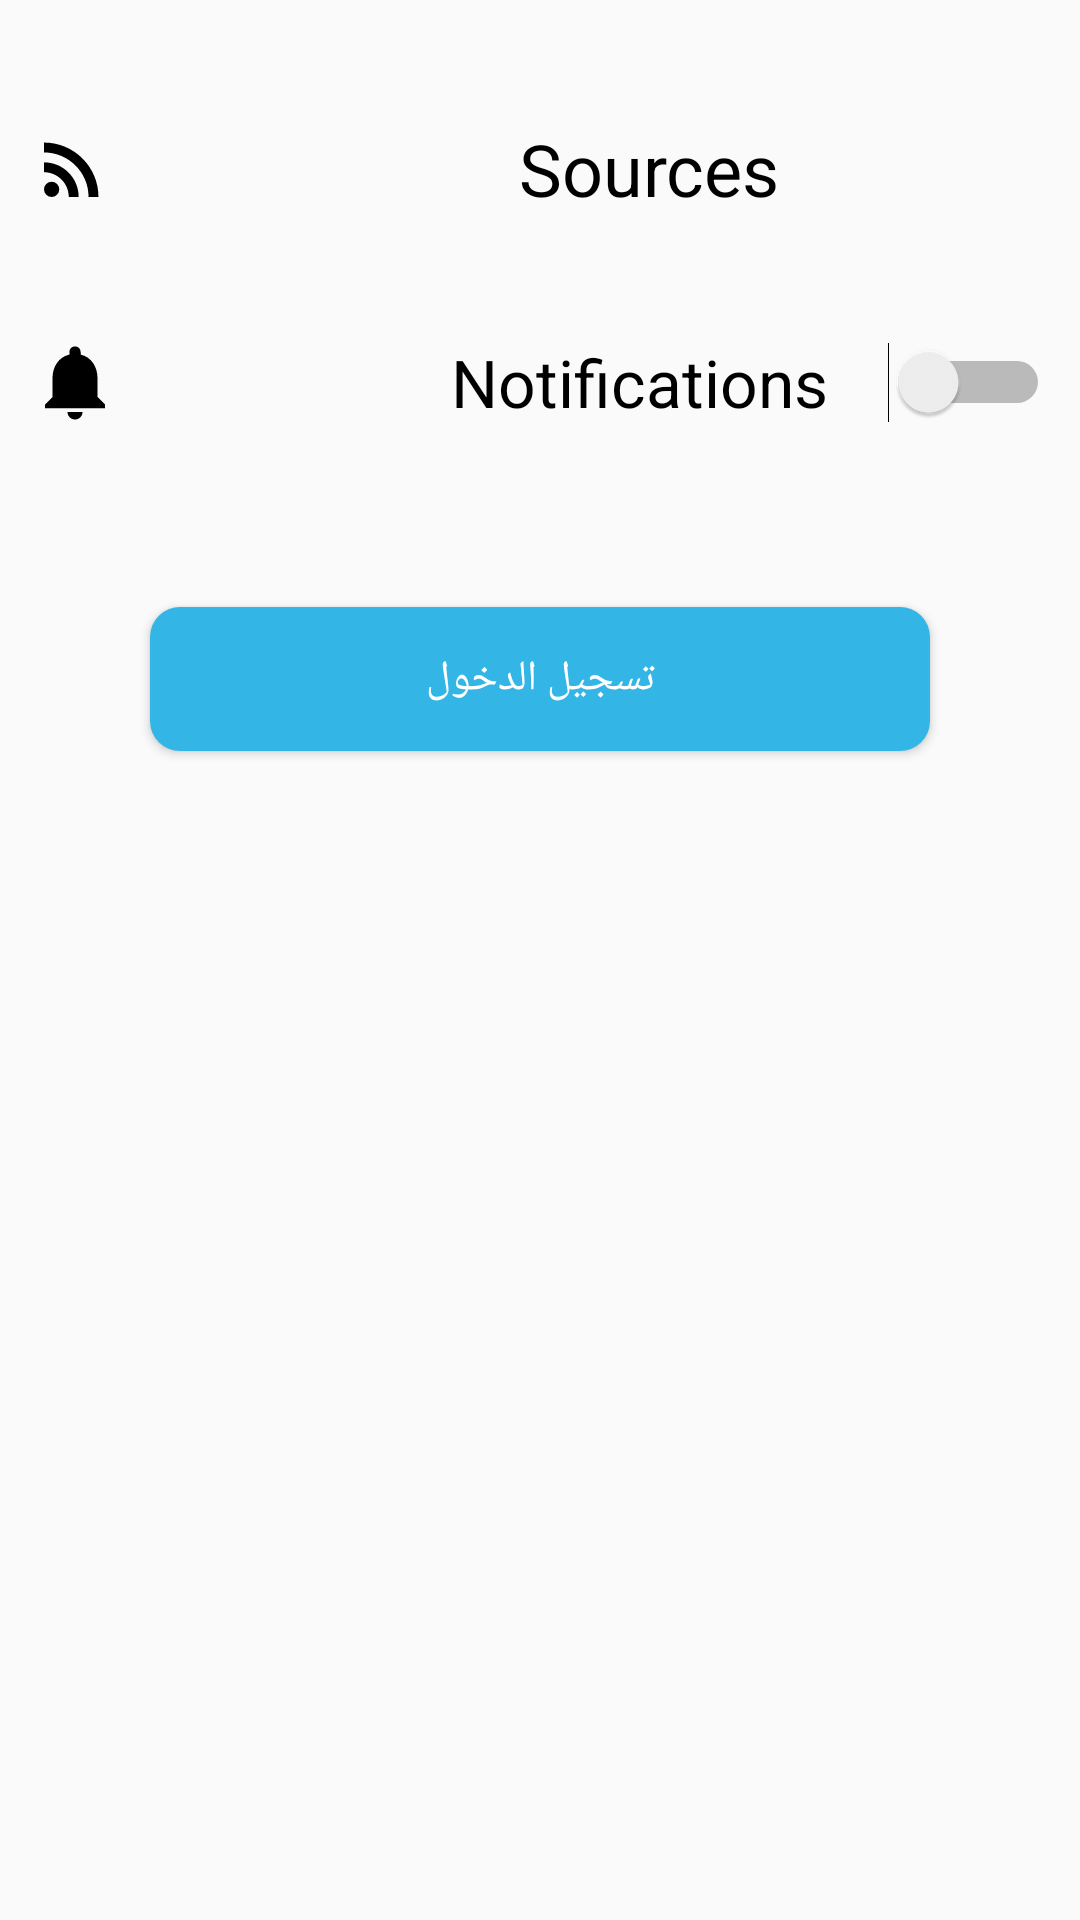

This screen was rendered from an Android layout file. Write that file and the resources it references.
<!-- AndroidManifest.xml: application theme AppTheme -->
<!-- res/layout/settings_activity.xml -->
<androidx.constraintlayout.widget.ConstraintLayout xmlns:android="http://schemas.android.com/apk/res/android"
    xmlns:app="http://schemas.android.com/apk/res-auto"
    xmlns:tools="http://schemas.android.com/tools"
    android:layout_width="match_parent"
    android:layout_height="match_parent">


    <androidx.constraintlayout.widget.ConstraintLayout
        android:id="@+id/sources"
        android:layout_width="match_parent"
        android:layout_height="wrap_content"
        android:layout_marginTop="30dp"
        android:clickable="true"
        android:focusable="true"
        android:foreground="?android:attr/selectableItemBackground"
        android:padding="10dp"
        app:layout_constraintTop_toTopOf="parent">

        <TextView
            android:id="@+id/textView"
            android:layout_width="wrap_content"
            android:layout_height="wrap_content"
            android:layout_marginEnd="90dp"
            android:text="Sources"
            android:textColor="@android:color/black"
            android:textSize="24sp"
            app:layout_constraintBottom_toBottomOf="parent"
            app:layout_constraintEnd_toEndOf="parent"
            app:layout_constraintTop_toTopOf="parent" />

        <ImageView
            android:id="@+id/imageView6"
            android:layout_width="28dp"
            android:layout_height="31dp"
            app:layout_constraintBottom_toBottomOf="parent"
            app:layout_constraintStart_toStartOf="parent"
            app:layout_constraintTop_toTopOf="parent"
            app:srcCompat="@drawable/ic_rss" />
    </androidx.constraintlayout.widget.ConstraintLayout>

    <androidx.constraintlayout.widget.ConstraintLayout
        android:id="@+id/notifications_layout"
        android:layout_width="match_parent"
        android:layout_height="wrap_content"
        android:layout_marginTop="20dp"
        android:padding="10dp"
        android:clickable="true"
        android:focusable="true"
        android:foreground="?android:attr/selectableItemBackground"
        app:layout_constraintEnd_toEndOf="parent"
        app:layout_constraintStart_toStartOf="parent"
        app:layout_constraintTop_toBottomOf="@+id/sources">

        <Switch
            android:id="@+id/notifications"
            android:layout_width="wrap_content"
            android:layout_height="wrap_content"
            android:switchPadding="20dp"
            android:text="@string/title_notifications"
            android:textAppearance="@style/TextAppearance.AppCompat.Large"
            app:layout_constraintBottom_toBottomOf="parent"
            app:layout_constraintEnd_toEndOf="parent"
            app:layout_constraintTop_toTopOf="parent" />

        <ImageView
            android:id="@+id/imageView5"
            android:layout_width="30dp"
            android:layout_height="30dp"
            app:layout_constraintBottom_toBottomOf="parent"
            app:layout_constraintStart_toStartOf="parent"
            app:layout_constraintTop_toTopOf="parent"
            app:srcCompat="@drawable/ic_notification" />
    </androidx.constraintlayout.widget.ConstraintLayout>

    <Button
        android:id="@+id/login"
        android:layout_width="0dp"
        android:layout_height="wrap_content"
        android:layout_marginStart="50dp"
        android:layout_marginTop="50dp"
        android:layout_marginEnd="50dp"
        android:background="@drawable/but_blue"
        android:text="تسجيل الدخول"
        android:textColor="@android:color/white"
        app:layout_constraintEnd_toEndOf="parent"
        app:layout_constraintStart_toStartOf="parent"
        app:layout_constraintTop_toBottomOf="@+id/notifications_layout" />
</androidx.constraintlayout.widget.ConstraintLayout>
<!-- resources referenced by this layout -->
<resources>
  <!-- drawable but_blue (drawable) -->
  <?xml version="1.0" encoding="utf-8"?>
  <selector xmlns:android="http://schemas.android.com/apk/res/android">
  <item android:state_pressed="false">
      <shape xmlns:android="http://schemas.android.com/apk/res/android" >
  
  
  
          <solid
              android:color="@android:color/holo_blue_light"
  
              />
          <corners
              android:radius="10dp"
              />
  
      </shape>
  
  
  </item>
  
  <item android:state_pressed="true">
      <shape android:shape="rectangle"
          xmlns:android="http://schemas.android.com/apk/res/android">
  
          <corners
              android:radius="10dp"
              />
          <solid
              android:color="@color/blue_8"
              />
      </shape>
  </item>
  </selector>
  <!-- drawable ic_notification (drawable) -->
  <vector android:height="50dp" android:viewportHeight="24"
      android:viewportWidth="24" android:width="50dp" xmlns:android="http://schemas.android.com/apk/res/android">
      <path android:fillColor="#000000" android:pathData="M12,22c1.1,0 2,-0.9 2,-2h-4c0,1.1 0.89,2 2,2zM18,16v-5c0,-3.07 -1.64,-5.64 -4.5,-6.32L13.5,4c0,-0.83 -0.67,-1.5 -1.5,-1.5s-1.5,0.67 -1.5,1.5v0.68C7.63,5.36 6,7.92 6,11v5l-2,2v1h16v-1l-2,-2z"/>
  </vector>
  <!-- drawable ic_rss (drawable) -->
  <vector android:height="50dp" android:viewportHeight="24"
      android:viewportWidth="24" android:width="50dp" xmlns:android="http://schemas.android.com/apk/res/android">
      <path android:fillColor="#000000" android:pathData="M6.18,17.82m-2.18,0a2.18,2.18 0,1 1,4.36 0a2.18,2.18 0,1 1,-4.36 0"/>
      <path android:fillColor="#000000" android:pathData="M4,4.44v2.83c7.03,0 12.73,5.7 12.73,12.73h2.83c0,-8.59 -6.97,-15.56 -15.56,-15.56zM4,10.1v2.83c3.9,0 7.07,3.17 7.07,7.07h2.83c0,-5.47 -4.43,-9.9 -9.9,-9.9z"/>
  </vector>
  <string name="title_notifications">Notifications</string>
  <style name="AppTheme" parent="Theme.AppCompat.Light.NoActionBar">
          
          <item name="colorPrimary">@color/colorPrimary</item>
          <item name="colorPrimaryDark">@color/colorPrimaryDark</item>
          <item name="colorAccent">@color/colorAccent</item>
  
      </style>
  <color name="blue_8">#0277bd</color>
  <color name="colorPrimary">#6200EE</color>
  <color name="colorPrimaryDark">#3700B3</color>
  <color name="colorAccent">#03DAC5</color>
</resources>
